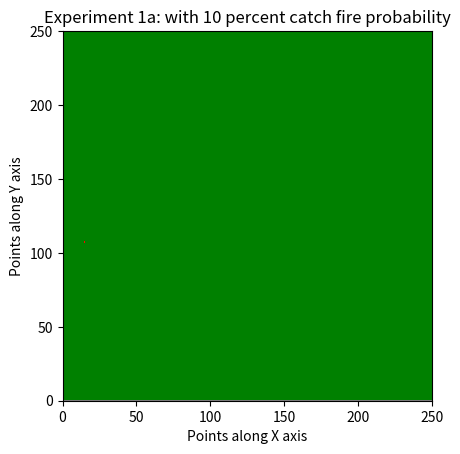

Source code (Python):
##########################################################
#
#   EBOLA VIRUS SPREADING MODEL
#
#   Author: Prithvi Thakur
#   Written in: Python v3.6.6
#   Last Modified: 09-13-2018
#
#   Clasp 410 Lab 1: In a two dimensional world
#                    with some healthy and some infected
#                    people, simulate the spread of disease
#      
#   Vectorized version: Only have time loop
###########################################################


# Import modules
import numpy as np
import matplotlib.pyplot as plt
import matplotlib.cm as cm
from matplotlib import animation, rc
from matplotlib import colors

#---------------
# Main commands
#---------------

# Define grid of ones
Nx = 250; Ny = 250
Grid = np.ones((Nx,Ny))

# Grid without boundary elements
inner_grid = Grid[1:Nx-1, 1:Ny-1]

# Define probabilities
start_disease = 0.000025 # Probability that disease initiates
catch_disease = 0.7    # Probability that a neighboring people catch disease
immune = 0 # Probability that there is immunization 
cure_prob = 0.5 # Probability of getting cured and immunity

#------------------------
# Grid point values:
#       1 = Immune people
#       2 = Healthy people
#       3 = Diseased people
#       4 = Dead people
#------------------------


# Initialize grid

# 1. Create a matrix of random numbers same size as the inner grid
rnd = np.random.rand(Nx-2, Ny-2)
# 2. Compare the random matrix with the bare patch probability and for the locations
#    where random number is greater, assign trees to the inner grid 
inner_grid[rnd > immune] = 2      

# Set initial disease: similar procedure as above
rnd = np.random.rand(Nx-2, Ny-2)
inner_grid[rnd < start_disease] = 3

# Assemble the grid: inner grid + boundary elements
Grid[1:Nx-1, 1:Ny-1] = inner_grid

# Number of cells on fire
cells_on_fire = (Grid == 3).sum()

# Reshape grid matrix as array
grd = Grid.reshape(Nx*Ny)

# Compute the neighboring indices for 1D array
neighbour = lambda x: np.array([x-Nx, x+Nx, x-1, x+1])


# Data structure for animation
anim_Grid = np.ones((700, Nx, Ny))

anim_Grid[0,:,:] = Grid # Initial Grid

it = 0  # iterator

# while loop
while cells_on_fire > 0:

    it = it + 1
    
    # Get index of cells on fire
    get_indx = np.where(grd == 3)[0]

    # Get neighboring indices
    n_idx = neighbour(get_indx)
    
    # reshape the neighbouring indices to a 1d array for simplicity: 
    # because the above is an arraay of array rather than a matrix
    n_array = n_idx.reshape(n_idx.size)     # array of neighboring indices

    # Get the indices where the neighbour is tree
    tree_idx = n_array[grd[n_array] == 2]

    # Filter the neighbouring indices with unfavorable probability
    rnd = np.random.random(tree_idx.size)   # array of random numbers
    tree_idx = tree_idx[rnd < catch_disease]   # filter indices
    
    # Set filtered neighours to fire
    grd[tree_idx] = 3

    # Dead people have index = 4
    grd[get_indx] = 4

    # Some people are cured and immune to future attacks
    rnd = np.random.rand(get_indx.size)
    cured_indx = get_indx[rnd < cure_prob]
    grd[cured_indx] = 1

    # Compute the new number of cells on fire
    cells_on_fire = (Grid == 3).sum()
    
    # Store grid at every time-step for animation
    anim_Grid[it,:,:] = grd.reshape(Nx, Ny)

#-----------end loop-----------------------------------------


# Remove the unallocated matrices from the animation grid
anim_Grid = anim_Grid[0:it, :, :] 

# Create colormap: 1 = grey, 2 = green, 3 = red, 4 = blue
cmap = colors.ListedColormap(['grey', 'green', 'red', 'blue'])
bounds = [0,1.1, 2.1, 3.1, 4.1]
norm = colors.BoundaryNorm(bounds, cmap.N)

# Function to plot figures at various timesteps
def grid_plot(anim_Grid, it):

    #for i in range(it-1):       # use this if you want every timestep
    for i in [10, 50, 100, 200]: #[0,int(it/2),it-1]:   # use this for specific timesteps
        fig = plt.figure()
        ax = plt.axes(xlim=(0,Nx), ylim=(0,Ny))
        ax.set_xlabel("Points along X axis")
        ax.set_ylabel("Points along Y axis")
        ax.set_title("Bonus Q2: Iteration " + str(i))

        im = ax.imshow(anim_Grid[i,:,:], extent = [0,Nx,0,Ny], interpolation='nearest',
                        cmap = cmap, norm = norm)
        plt.show()
        plt.savefig("bonus_" + str(i) + ".png", dpi=300)



# Animation functions
def init():
    return [im]

def updatefig(i):
    a = im.get_array()
    a = anim_Grid[i,:,:]
    im.set_array(a)
    return [im]


# Plot and animate
fig = plt.figure()
ax = plt.axes(xlim=(0,Nx), ylim=(0,Ny))
ax.set_xlabel("Points along X axis")
ax.set_ylabel("Points along Y axis")
ax.set_title("Experiment 1a: with 10 percent catch fire probability")

im = ax.imshow(anim_Grid[0,:,:], extent = [0,Nx,0,Ny], interpolation='nearest',
                cmap = cmap, norm = norm)

anim = animation.FuncAnimation(fig, updatefig, init_func=init, frames = it,
                               interval=40)

#  mywriter = animation.FFMpegWriter()
#  anim.save('Experiment1a.mp4', writer=mywriter)

plt.show()
anim
